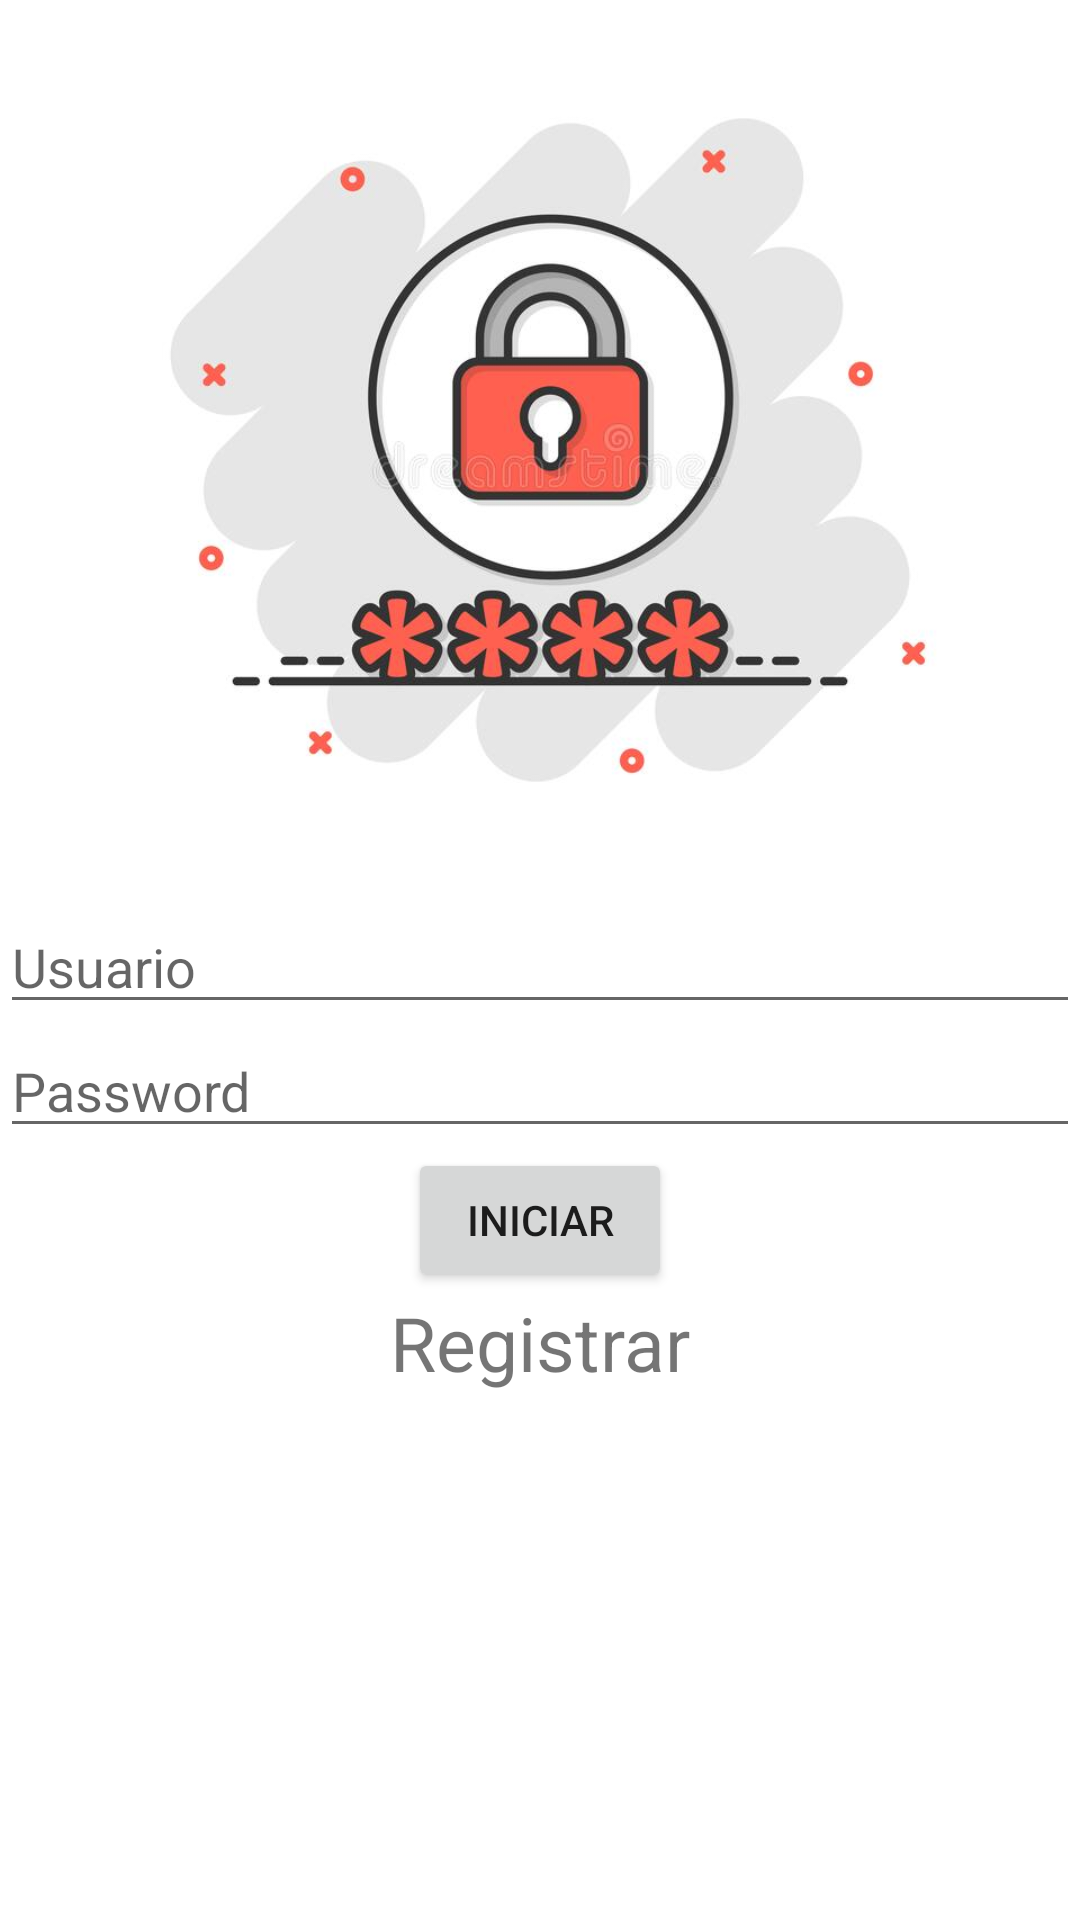

Reconstruct the res/layout file that produces this screen, plus the resources it refers to.
<!-- AndroidManifest.xml: application theme Theme.ExamenFinalP2 -->
<!-- res/layout/activity_main.xml -->
<?xml version="1.0" encoding="utf-8"?>
<LinearLayout xmlns:android="http://schemas.android.com/apk/res/android"
    xmlns:app="http://schemas.android.com/apk/res-auto"
    xmlns:tools="http://schemas.android.com/tools"
    android:layout_width="match_parent"
    android:layout_height="match_parent"
    android:orientation="vertical"
    tools:context=".MainActivity">

    <ImageView
        android:layout_width="300dp"
        android:layout_height="300dp"
        android:layout_gravity="center"
        android:src="@drawable/login" />
    <EditText
        android:layout_width="match_parent"
        android:layout_height="wrap_content"
        android:hint="Usuario"
        android:inputType="text"
        />
    <EditText
        android:layout_width="match_parent"
        android:layout_height="wrap_content"
        android:hint="Password"
        android:inputType="numberPassword"
        />
    <Button
        android:layout_width="wrap_content"
        android:layout_height="wrap_content"
        android:text="Iniciar"
        android:layout_gravity="center"
        />



    <TextView
        android:id="@+id/tv_registrar"
        android:layout_width="wrap_content"
        android:layout_height="wrap_content"
        android:layout_gravity="center"
        android:text="Registrar"
        android:textSize="25dp" />

    <androidx.recyclerview.widget.RecyclerView
        android:id="@+id/listausuario"
        android:layout_width="match_parent"
        android:layout_height="41dp" />


</LinearLayout>
<!-- resources referenced by this layout -->
<resources>
  <!-- drawable login: jpg bitmap (drawable, 35981 bytes) -->
  <style name="Theme.ExamenFinalP2" parent="Theme.MaterialComponents.DayNight.DarkActionBar">
          
          <item name="colorPrimary">@color/purple_500</item>
          <item name="colorPrimaryVariant">@color/purple_700</item>
          <item name="colorOnPrimary">@color/white</item>
          
          <item name="colorSecondary">@color/teal_200</item>
          <item name="colorSecondaryVariant">@color/teal_700</item>
          <item name="colorOnSecondary">@color/black</item>
          
          <item name="android:statusBarColor">?attr/colorPrimaryVariant</item>
          
      </style>
  <!-- not gathered from this repository: default colours our renderer supplied (Android Studio template values) -->
  <color name="purple_500">#FF6200EE</color>
  <color name="purple_700">#FF3700B3</color>
  <color name="teal_200">#FF03DAC5</color>
  <color name="teal_700">#FF018786</color>
  <color name="black">#FF000000</color>
  <color name="white">#FFFFFFFF</color>
</resources>
